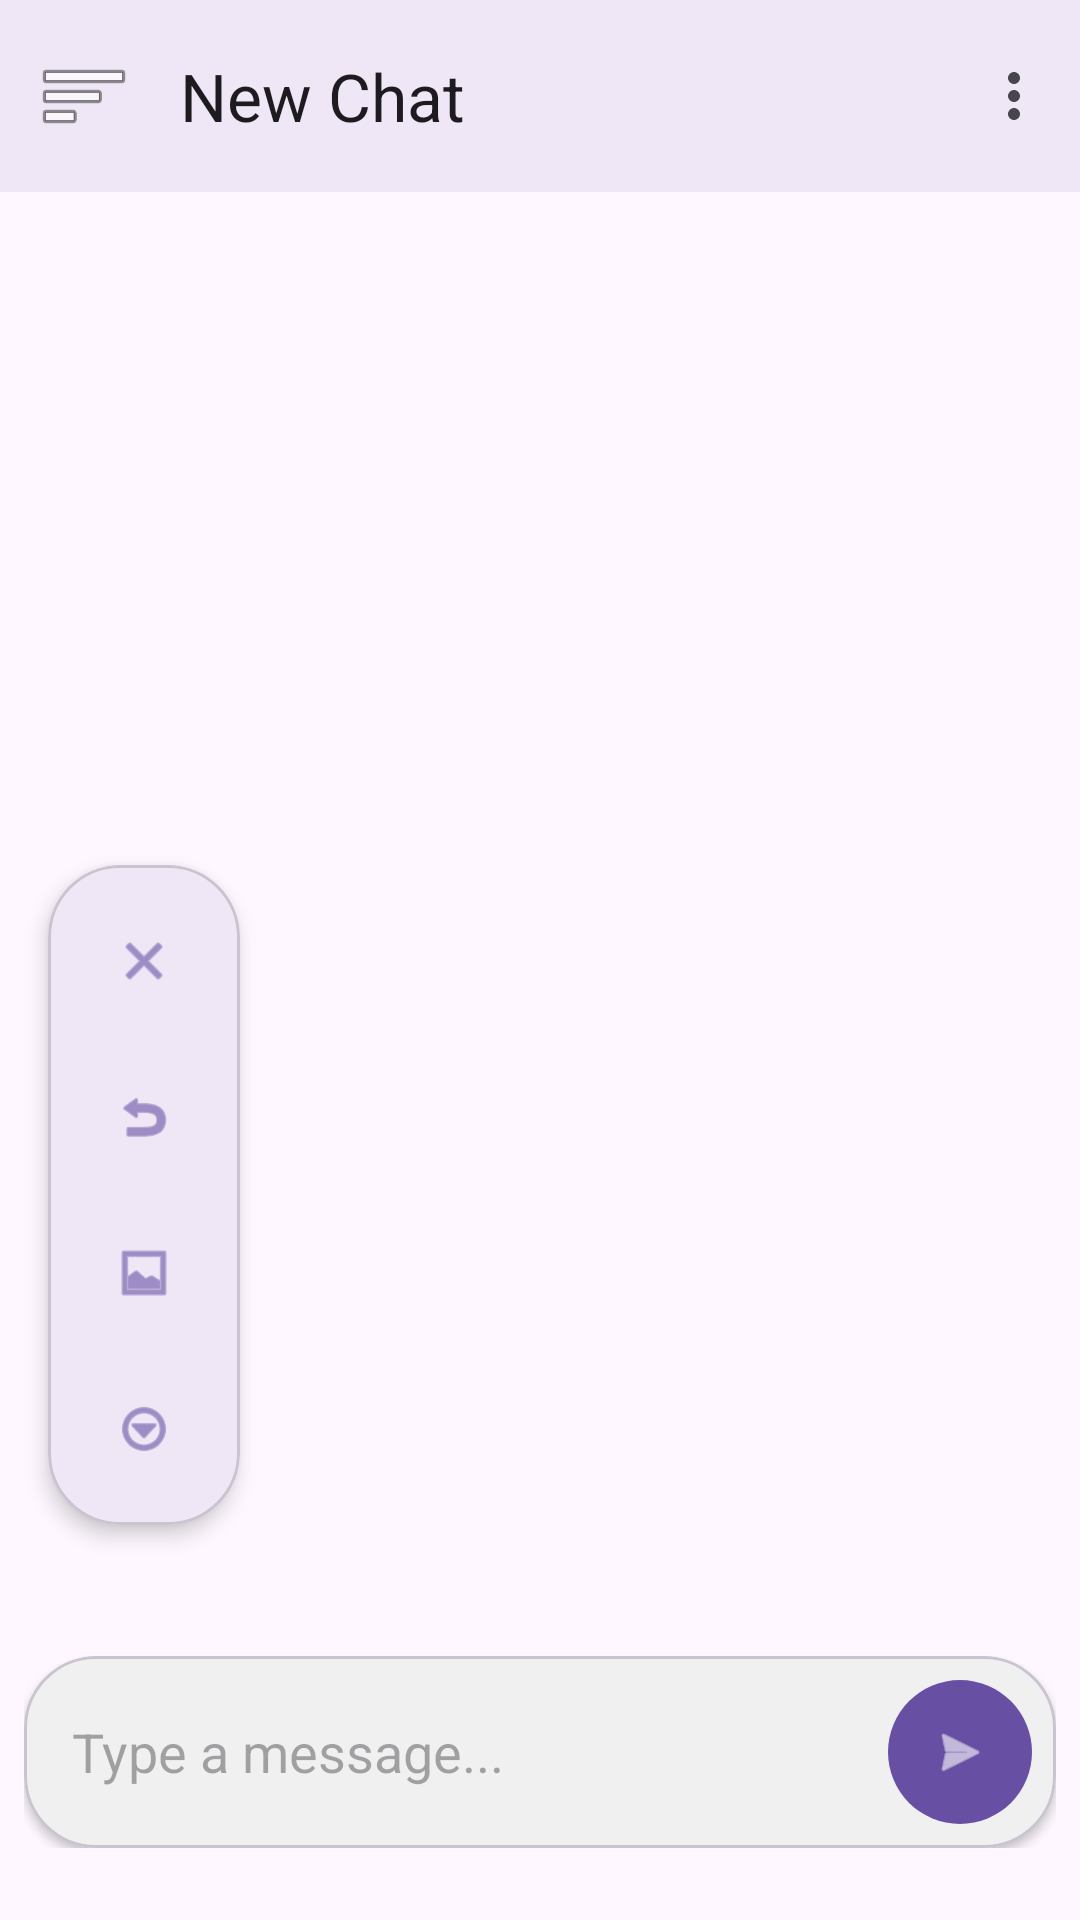

The Android layout XML behind this screen, and the referenced resources:
<!-- AndroidManifest.xml: application theme Theme.CMP2204 -->
<!-- res/layout/fragment_chat.xml -->
<?xml version="1.0" encoding="utf-8"?>
<androidx.constraintlayout.widget.ConstraintLayout xmlns:android="http://schemas.android.com/apk/res/android"
    xmlns:app="http://schemas.android.com/apk/res-auto"
    android:layout_width="match_parent"
    android:layout_height="match_parent"
    android:fitsSystemWindows="true">

    <com.google.android.material.appbar.MaterialToolbar
        android:id="@+id/chatToolbar"
        android:layout_width="match_parent"
        android:layout_height="wrap_content"
        android:background="?attr/colorSurface"
        android:elevation="4dp"
        app:layout_constraintTop_toTopOf="parent"
        app:navigationIcon="@android:drawable/ic_menu_sort_by_size"
        app:menu="@menu/chat_menu"
        app:title="New Chat" />

    <androidx.recyclerview.widget.RecyclerView
        android:id="@+id/messagesRecyclerView"
        android:layout_width="match_parent"
        android:layout_height="0dp"
        android:clipToPadding="false"
        android:padding="8dp"
        app:layout_constraintBottom_toTopOf="@+id/inputLayoutContainer"
        app:layout_constraintTop_toBottomOf="@+id/chatToolbar" />

    
    <com.google.android.material.card.MaterialCardView
        android:id="@+id/quickActionMenu"
        android:layout_width="wrap_content"
        android:layout_height="wrap_content"
        android:layout_marginStart="16dp"
        app:cardCornerRadius="24dp"
        app:cardElevation="4dp"
        app:layout_constraintBottom_toTopOf="@+id/inputLayoutContainer"
        app:layout_constraintStart_toStartOf="parent"
        app:layout_constraintTop_toBottomOf="@+id/chatToolbar"
        app:layout_constraintVertical_bias="0.85">

        <LinearLayout
            android:layout_width="wrap_content"
            android:layout_height="wrap_content"
            android:orientation="vertical"
            android:padding="8dp">

            <com.google.android.material.button.MaterialButton
                android:id="@+id/closeButton"
                android:layout_width="48dp"
                android:layout_height="48dp"
                android:layout_marginBottom="4dp"
                android:insetLeft="0dp"
                android:insetTop="0dp"
                android:insetRight="0dp"
                android:insetBottom="0dp"
                app:icon="@android:drawable/ic_menu_close_clear_cancel"
                app:iconGravity="textStart"
                app:iconPadding="0dp"
                style="@style/Widget.Material3.Button.IconButton" />

            <com.google.android.material.button.MaterialButton
                android:id="@+id/backButton"
                android:layout_width="48dp"
                android:layout_height="48dp"
                android:layout_marginBottom="4dp"
                android:insetLeft="0dp"
                android:insetTop="0dp"
                android:insetRight="0dp"
                android:insetBottom="0dp"
                app:icon="@android:drawable/ic_menu_revert"
                app:iconGravity="textStart"
                app:iconPadding="0dp"
                style="@style/Widget.Material3.Button.IconButton" />

            <com.google.android.material.button.MaterialButton
                android:id="@+id/emojiButton"
                android:layout_width="48dp"
                android:layout_height="48dp"
                android:layout_marginBottom="4dp"
                android:insetLeft="0dp"
                android:insetTop="0dp"
                android:insetRight="0dp"
                android:insetBottom="0dp"
                app:icon="@android:drawable/ic_menu_gallery"
                app:iconGravity="textStart"
                app:iconPadding="0dp"
                style="@style/Widget.Material3.Button.IconButton" />

            <com.google.android.material.button.MaterialButton
                android:id="@+id/menuButton"
                android:layout_width="48dp"
                android:layout_height="48dp"
                android:insetLeft="0dp"
                android:insetTop="0dp"
                android:insetRight="0dp"
                android:insetBottom="0dp"
                app:icon="@android:drawable/ic_menu_more"
                app:iconGravity="textStart"
                app:iconPadding="0dp"
                style="@style/Widget.Material3.Button.IconButton" />
        </LinearLayout>

    </com.google.android.material.card.MaterialCardView>

    <FrameLayout
        android:id="@+id/inputLayoutContainer"
        android:layout_width="match_parent"
        android:layout_height="wrap_content"
        android:paddingHorizontal="8dp"
        android:paddingTop="4dp"
        android:paddingBottom="24dp"
        app:layout_constraintBottom_toBottomOf="parent">

        <com.google.android.material.card.MaterialCardView
            android:id="@+id/inputLayout"
            android:layout_width="match_parent"
            android:layout_height="wrap_content"
            app:cardBackgroundColor="#F0F0F0"
            app:cardCornerRadius="24dp"
            app:cardElevation="2dp">

            <androidx.constraintlayout.widget.ConstraintLayout
                android:layout_width="match_parent"
                android:layout_height="wrap_content"
                android:padding="8dp">

                <EditText
                    android:id="@+id/messageInput"
                    android:layout_width="0dp"
                    android:layout_height="wrap_content"
                    android:background="@null"
                    android:hint="Type a message..."
                    android:inputType="textMultiLine"
                    android:maxLines="4"
                    android:minHeight="48dp"
                    android:padding="8dp"
                    android:imeOptions="actionSend"
                    app:layout_constraintBottom_toBottomOf="parent"
                    app:layout_constraintEnd_toStartOf="@+id/micButton"
                    app:layout_constraintStart_toStartOf="parent"
                    app:layout_constraintTop_toTopOf="parent" />

                <com.google.android.material.button.MaterialButton
                    android:id="@+id/micButton"
                    android:layout_width="48dp"
                    android:layout_height="48dp"
                    android:layout_marginStart="8dp"
                    android:insetLeft="0dp"
                    android:insetTop="0dp"
                    android:insetRight="0dp"
                    android:insetBottom="0dp"
                    app:icon="@android:drawable/ic_menu_send"
                    app:iconGravity="textStart"
                    app:iconPadding="0dp"
                    style="@style/Widget.Material3.Button.IconButton.Filled"
                    app:layout_constraintBottom_toBottomOf="parent"
                    app:layout_constraintEnd_toEndOf="parent"
                    app:layout_constraintTop_toTopOf="parent" />

            </androidx.constraintlayout.widget.ConstraintLayout>

        </com.google.android.material.card.MaterialCardView>
    </FrameLayout>

</androidx.constraintlayout.widget.ConstraintLayout>
<!-- resources referenced by this layout -->
<resources>
  <style name="Theme.CMP2204" parent="Base.Theme.CMP2204" />
  <style name="Base.Theme.CMP2204" parent="Theme.Material3.DayNight.NoActionBar">
          
          
      </style>
</resources>
